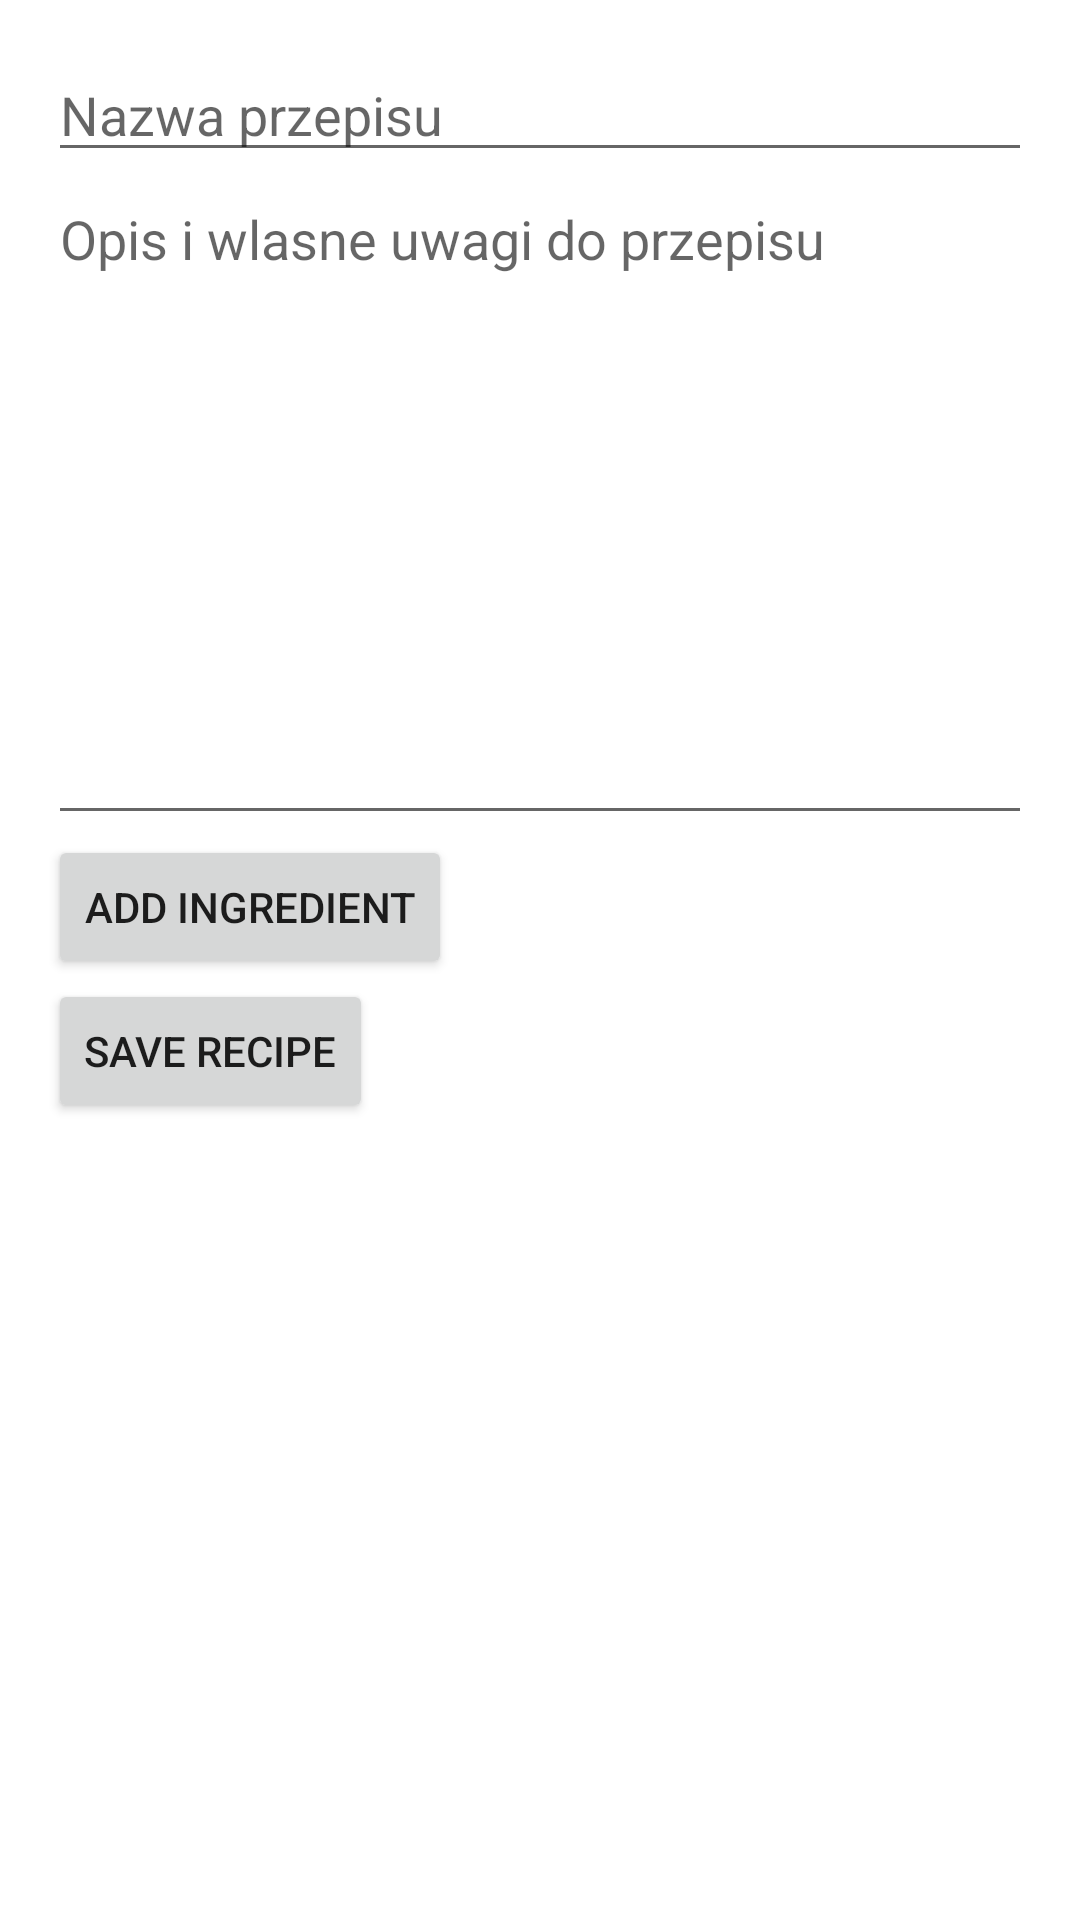

Write the Android layout XML for this screen, with the resource values it uses.
<!-- AndroidManifest.xml: application theme Theme.MojePosilki -->
<!-- res/layout/activity_add_recipe.xml -->
<LinearLayout
    xmlns:android="http://schemas.android.com/apk/res/android"
    android:layout_width="match_parent"
    android:layout_height="match_parent"
    android:orientation="vertical"
    android:padding="16dp">

    <EditText
        android:id="@+id/recipeName"
        android:layout_width="match_parent"
        android:layout_height="wrap_content"
        android:hint="Nazwa przepisu" />

    
    <EditText
        android:id="@+id/Description"
        android:layout_width="match_parent"
        android:layout_height="221dp"
        android:ems="10"
        android:hint="Opis i wlasne uwagi do przepisu"
        android:gravity="start|top"
        android:inputType="textMultiLine" />

    <Button
        android:id="@+id/addProductButton"
        android:layout_width="wrap_content"
        android:layout_height="wrap_content"
        android:text="Add Ingredient" />

    <Button
        android:id="@+id/saveRecipeButton"
        android:layout_width="wrap_content"
        android:layout_height="wrap_content"
        android:text="Save Recipe" />

    <ScrollView
        android:layout_width="match_parent"
        android:layout_height="wrap_content"
        android:scrollbarSize="12sp">

        <androidx.recyclerview.widget.RecyclerView
            android:id="@+id/productRecyclerView"
            android:layout_width="match_parent"
            android:layout_height="wrap_content" />
    </ScrollView>

</LinearLayout>
<!-- resources referenced by this layout -->
<resources>
  <style name="Theme.MojePosilki" parent="Theme.MaterialComponents.DayNight.DarkActionBar">
          
          <item name="colorPrimary">@color/purple_500</item>
          <item name="colorPrimaryVariant">@color/purple_700</item>
          <item name="colorOnPrimary">@color/white</item>
          
          <item name="colorSecondary">@color/teal_200</item>
          <item name="colorSecondaryVariant">@color/teal_700</item>
          <item name="colorOnSecondary">@color/black</item>
          
          <item name="android:statusBarColor">?attr/colorPrimaryVariant</item>
          
      </style>
  <!-- not gathered from this repository: default colours our renderer supplied (Android Studio template values) -->
  <color name="purple_500">#FF6200EE</color>
  <color name="purple_700">#FF3700B3</color>
  <color name="teal_200">#FF03DAC5</color>
  <color name="teal_700">#FF018786</color>
  <color name="black">#FF000000</color>
  <color name="white">#FFFFFFFF</color>
</resources>
